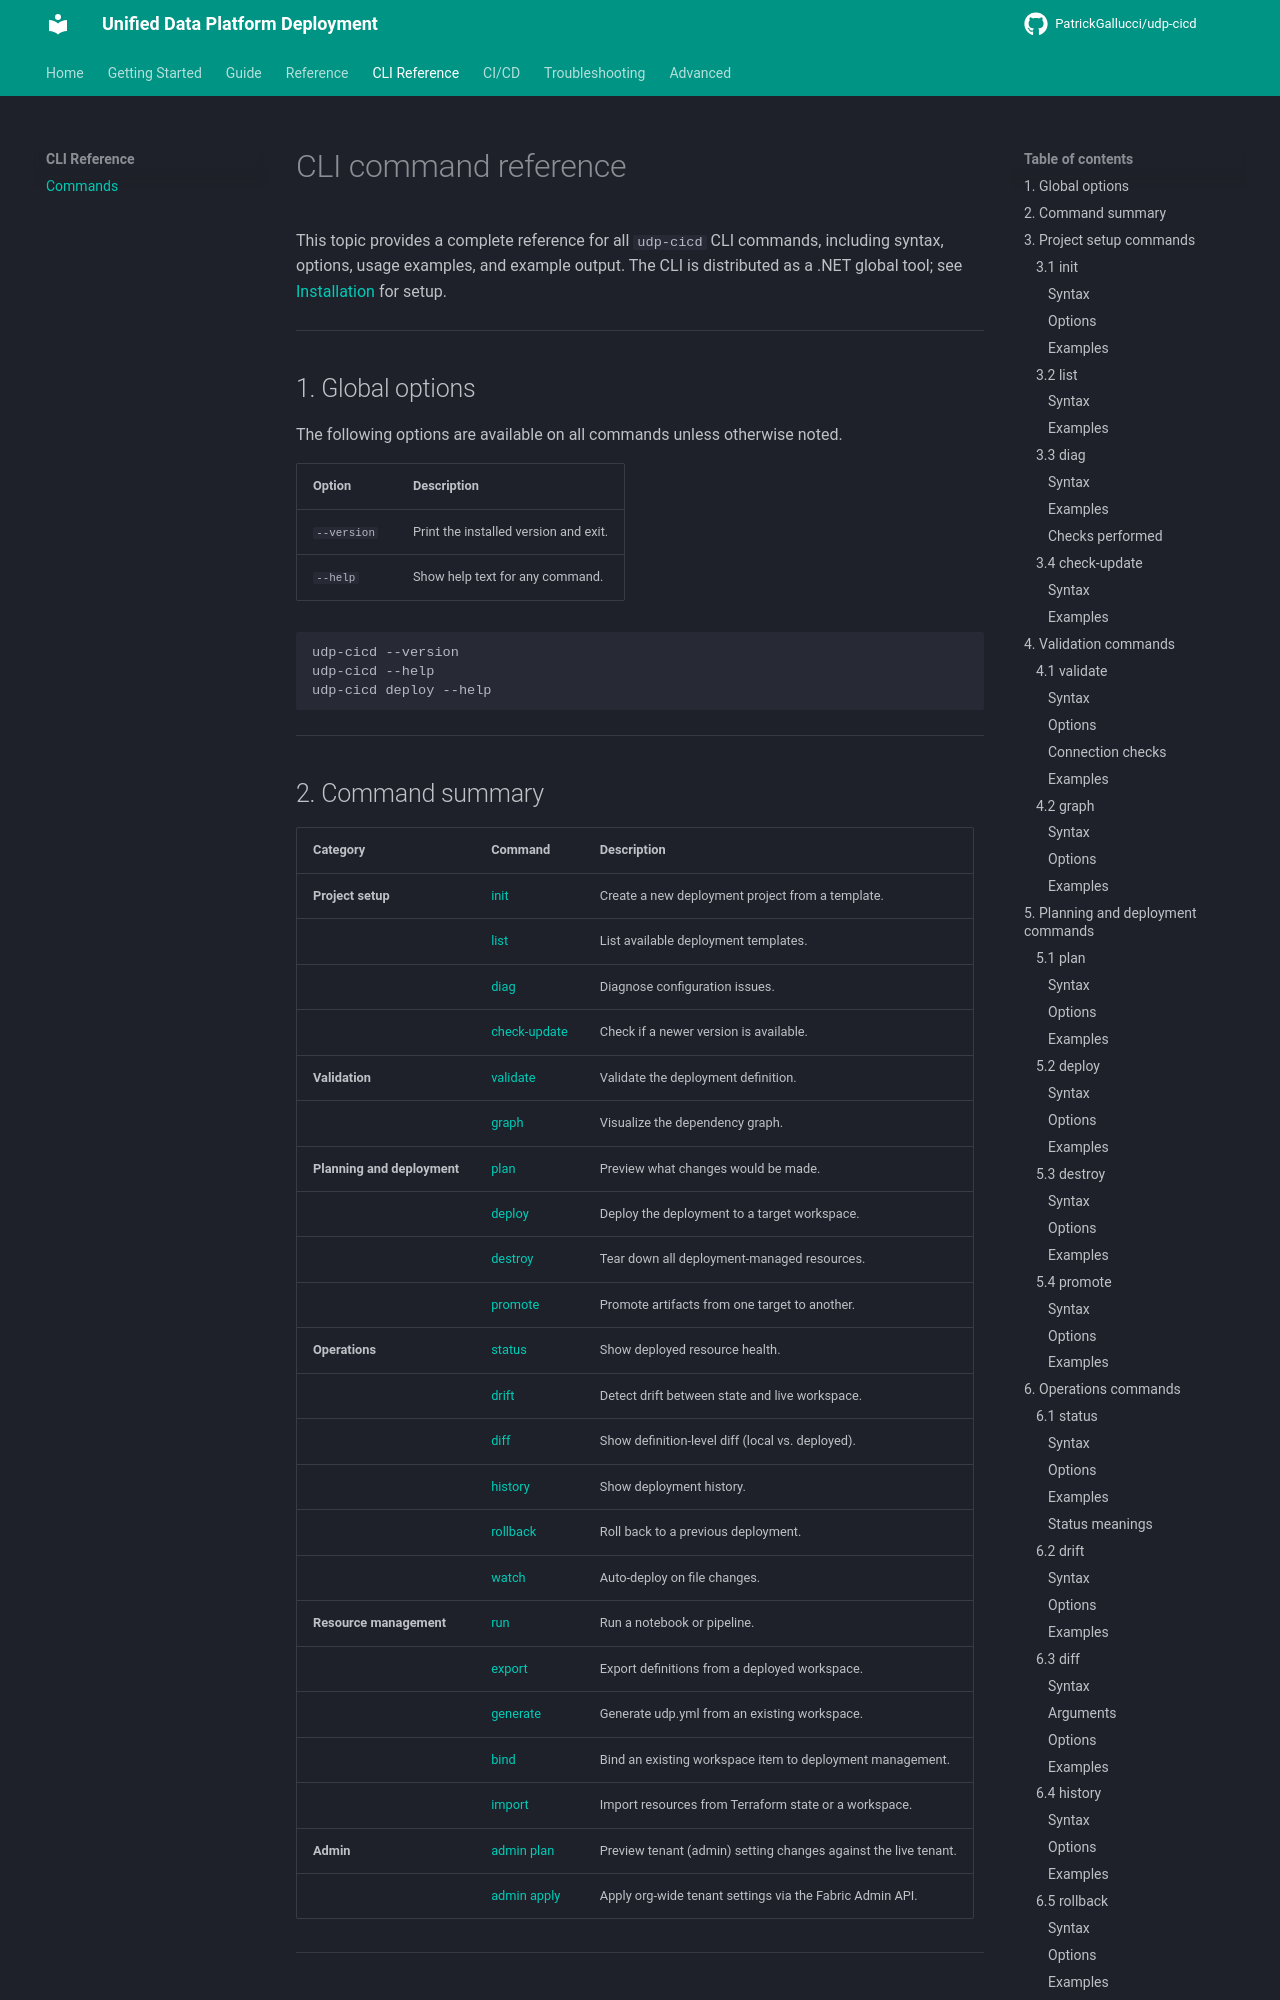

repository: PatrickGallucci/udp-cicd · page: cli/commands/index.html · generator: mkdocs

# CLI command reference

This topic provides a complete reference for all `udp-cicd` CLI commands, including syntax, options, usage examples, and example output. The CLI is distributed as a .NET global tool; see [Installation](../getting-started/installation.md) for setup.

---

## 1. Global options

The following options are available on all commands unless otherwise noted.

| Option | Description |
|---|---|
| `--version` | Print the installed version and exit. |
| `--help` | Show help text for any command. |

```bash
udp-cicd --version
udp-cicd --help
udp-cicd deploy --help
```

---
